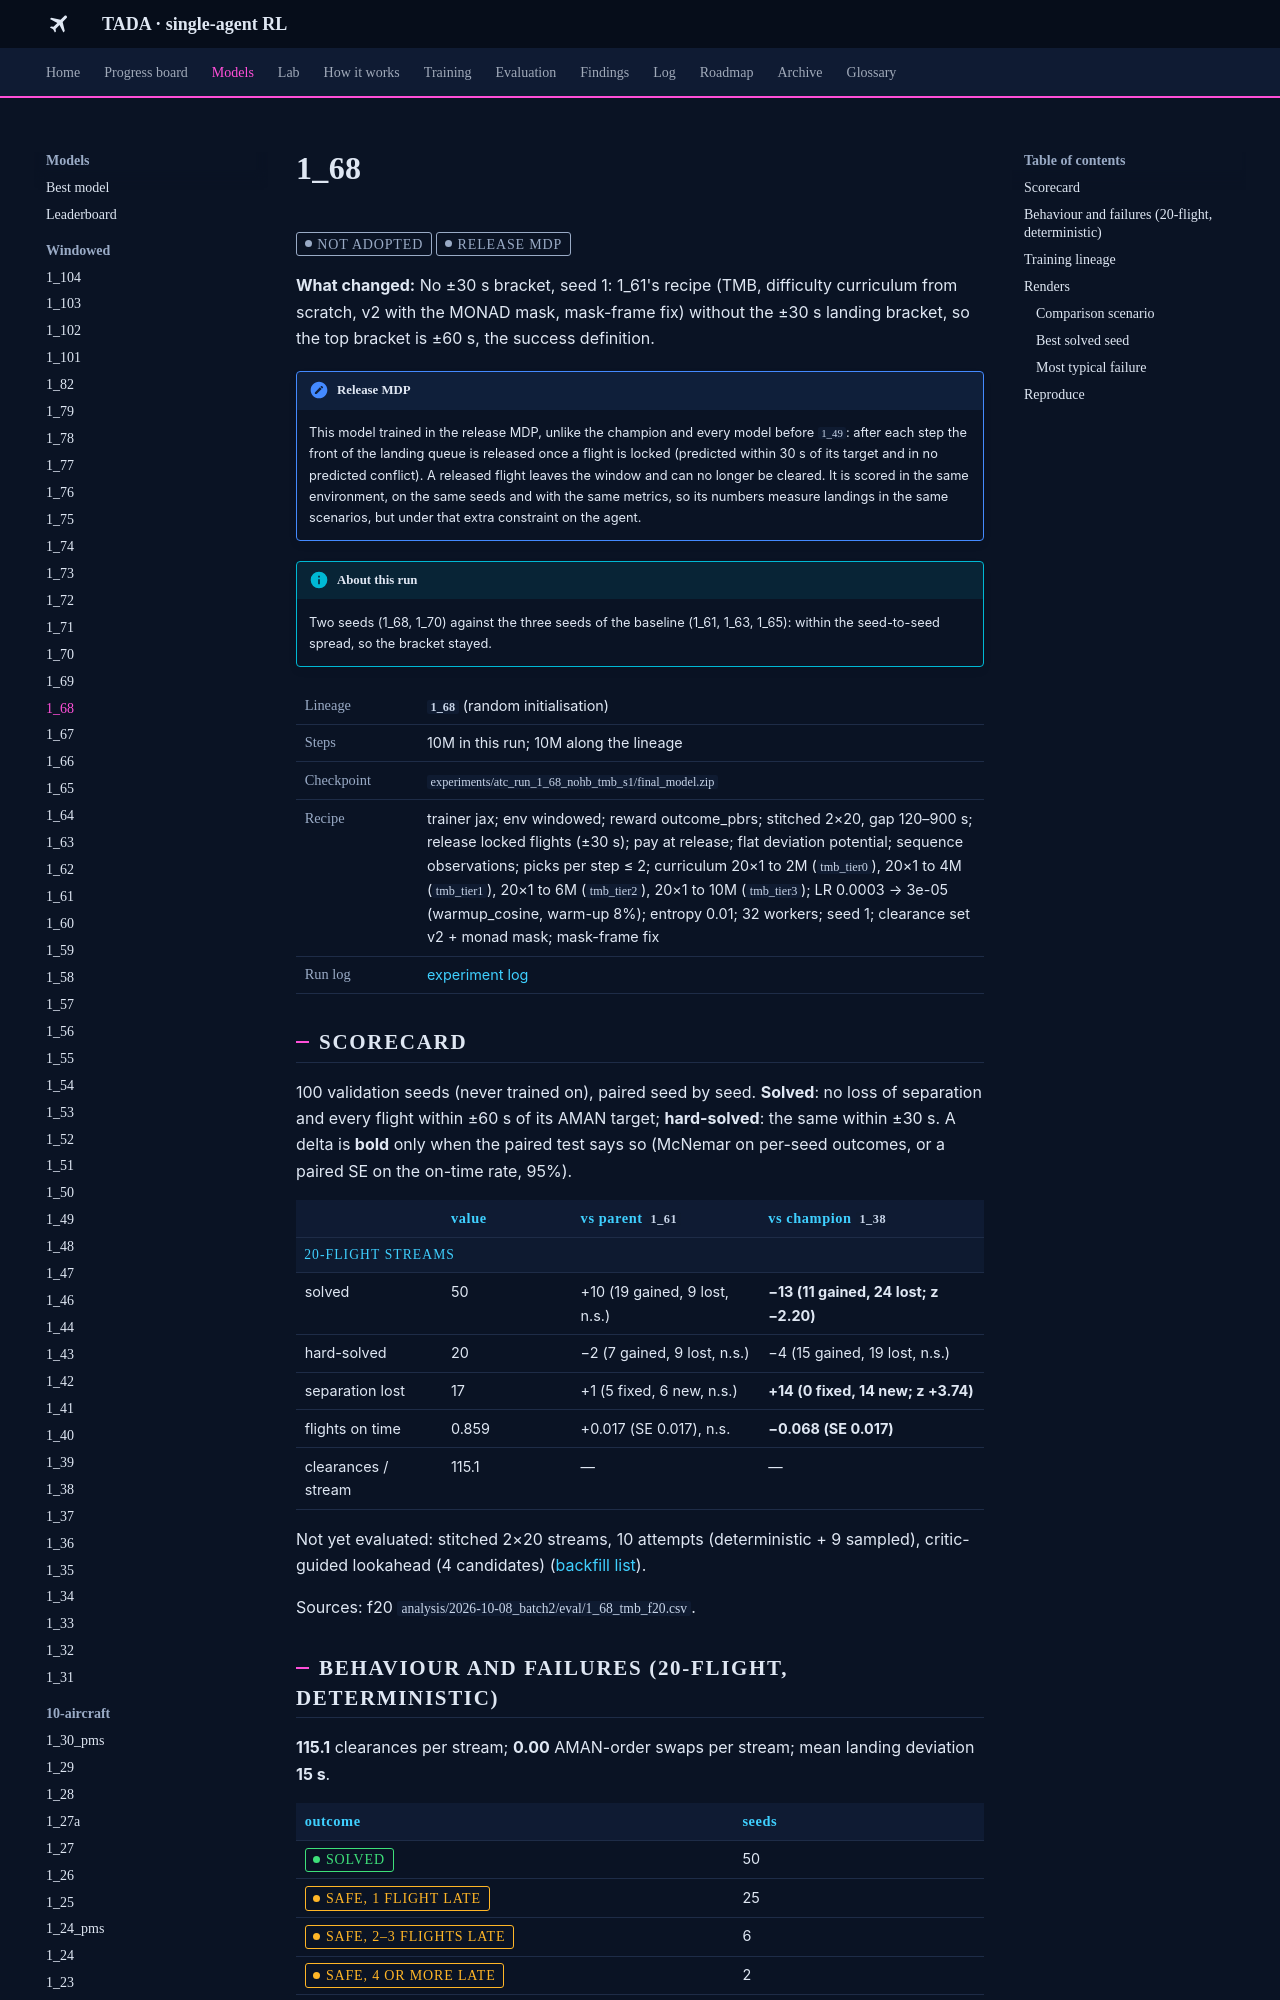

repository: leander-grech/tada-single-agent-docs · page: models/1_68/index.html · generator: mkdocs

<!-- Generated by tools/build_model_docs.py from models.yaml. Do not edit by hand. -->
# 1_68

<span class="tada-chip tada-chip--muted">not adopted</span> <span class="tada-chip tada-chip--muted" title="Locked flights are released from the window; trained and scored in that environment">release MDP</span>

**What changed:** No ±30 s bracket, seed 1: 1_61's recipe (TMB, difficulty curriculum from scratch, v2 with the MONAD mask, mask-frame fix) without the ±30 s landing bracket, so the top bracket is ±60 s, the success definition.

!!! note "Release MDP"
    This model trained in the release MDP, unlike the champion and every model before `1_49`: after each step the front of the landing queue is released once a flight is locked (predicted within 30 s of its target and in no predicted conflict). A released flight leaves the window and can no longer be cleared. It is scored in the same environment, on the same seeds and with the same metrics, so its numbers measure landings in the same scenarios, but under that extra constraint on the agent.

!!! info "About this run"
    Two seeds (1_68, 1_70) against the three seeds of the baseline (1_61, 1_63, 1_65): within the seed-to-seed spread, so the bracket stayed.

<table class="tada-table tada-facts"><tbody><tr><th>Lineage</th><td><strong><code>1_68</code></strong> (random initialisation)</td></tr><tr><th>Steps</th><td>10M in this run; 10M along the lineage</td></tr><tr><th>Checkpoint</th><td><code>experiments/atc_run_1_68_nohb_tmb_s1/final_model.zip</code></td></tr><tr><th>Recipe</th><td>trainer jax; env windowed; reward outcome_pbrs; stitched 2×20, gap 120–900 s; release locked flights (±30 s); pay at release; flat deviation potential; sequence observations; picks per step ≤ 2; curriculum 20×1 to 2M (<code>tmb_tier0</code>), 20×1 to 4M (<code>tmb_tier1</code>), 20×1 to 6M (<code>tmb_tier2</code>), 20×1 to 10M (<code>tmb_tier3</code>); LR 0.0003 → 3e-05 (warmup_cosine, warm-up 8%); entropy 0.01; 32 workers; seed 1; clearance set v2 + monad mask; mask-frame fix</td></tr><tr><th>Run log</th><td><a href="../../log/#run-1-68">experiment log</a></td></tr></tbody></table>

## Scorecard

100 validation seeds (never trained on), paired seed by seed. **Solved**: no loss of separation and every flight within ±60 s of its AMAN target; **hard-solved**: the same within ±30 s. A delta is **bold** only when the paired test says so (McNemar on per-seed outcomes, or a paired SE on the on-time rate, 95%).

<table class="tada-table"><thead><tr><th></th><th>value</th><th>vs parent <code>1_61</code></th><th>vs champion <code>1_38</code></th></tr></thead><tbody><tr class="tada-group"><th colspan="4">20-flight streams</th></tr><tr><td>solved</td><td>50</td><td>+10 (19 gained, 9 lost, n.s.)</td><td><strong>−13 (11 gained, 24 lost; z −2.20)</strong></td></tr><tr><td>hard-solved</td><td>20</td><td>−2 (7 gained, 9 lost, n.s.)</td><td>−4 (15 gained, 19 lost, n.s.)</td></tr><tr><td>separation lost</td><td>17</td><td>+1 (5 fixed, 6 new, n.s.)</td><td><strong>+14 (0 fixed, 14 new; z +3.74)</strong></td></tr><tr><td>flights on time</td><td>0.859</td><td>+0.017 (SE 0.017), n.s.</td><td><strong>−0.068 (SE 0.017)</strong></td></tr><tr><td>clearances / stream</td><td>115.1</td><td>—</td><td>—</td></tr></tbody></table>

Not yet evaluated: stitched 2×20 streams, 10 attempts (deterministic + 9 sampled), critic-guided lookahead (4 candidates) ([backfill list](../backfill.md)).

Sources: f20 `analysis/2026-10-08_batch2/eval/1_68_tmb_f20.csv`.

## Behaviour and failures (20-flight, deterministic)

**115.1** clearances per stream; **0.00** AMAN-order swaps per stream; mean landing deviation **15 s**.

<table class="tada-table"><thead><tr><th>outcome</th><th>seeds</th></tr></thead><tbody><tr><td><span class="tada-chip tada-chip--ok">solved</span></td><td>50</td></tr><tr><td><span class="tada-chip tada-chip--warn">safe, 1 flight late</span></td><td>25</td></tr><tr><td><span class="tada-chip tada-chip--warn">safe, 2–3 flights late</span></td><td>6</td></tr><tr><td><span class="tada-chip tada-chip--warn">safe, 4 or more late</span></td><td>2</td></tr><tr><td><span class="tada-chip tada-chip--bad">loss of separation</span></td><td>17</td></tr></tbody></table>
